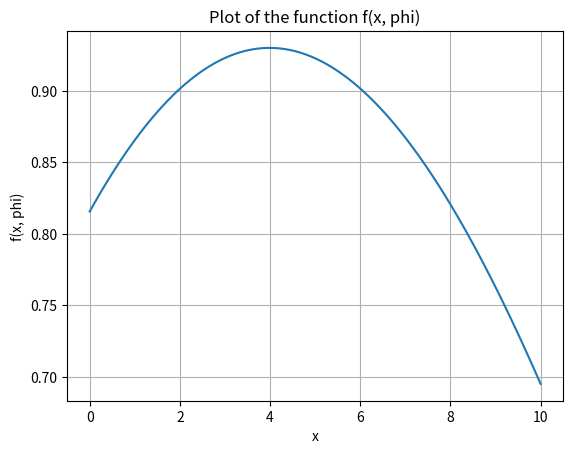

This chart was generated by the following Python code:
import numpy as np
import matplotlib.pyplot as plt

class GaborModel:
    """
    A class to represent a Gabor model for the function f(x, phi).
    """
    
    def __init__(self, x, phi0, phi1):
        """
        Initialize the model with the given parameters.

        Parameters:
        x (array-like): Input array for x values.
        phi0 (float): Parameter phi0.
        phi1 (float): Parameter phi1.
        """
        self.x = x
        self.phi0 = phi0
        self.phi1 = phi1
        self.y = self.f(self.phi0, self.phi1, self.x)

    def f(self, phi0, phi1, x):
        """
        Calculate the function f(x, phi).

        Parameters:
        phi0 (float): Parameter phi0.
        phi1 (float): Parameter phi1.
        x (array-like): Input array for x values.

        Returns:
        array-like: Computed values of the function.
        """
        term1 = np.sin(phi0 + 0.06 * phi1 * x)
        term2 = np.exp(-((phi0 + 0.06 * phi1 * x)**2) / 32.0)
        return term1 * term2

    def plot(self):
        """
        Plot the function f(x, phi).
        """
        plt.plot(self.x, self.y)
        plt.xlabel('x')
        plt.ylabel('f(x, phi)')
        plt.title('Plot of the function f(x, phi)')
        plt.grid(True)
        plt.show()

    def run(self):
        """
        Run the model to plot the function.
        """
        self.plot()

# Example usage
if __name__ == "__main__":
    x = np.linspace(0, 10, 100)  # Example range for x
    phi0 = 1.0  # Example value for phi0
    phi1 = 2.0  # Example value for phi1
    model = GaborModel(x, phi0, phi1)
    model.run()


